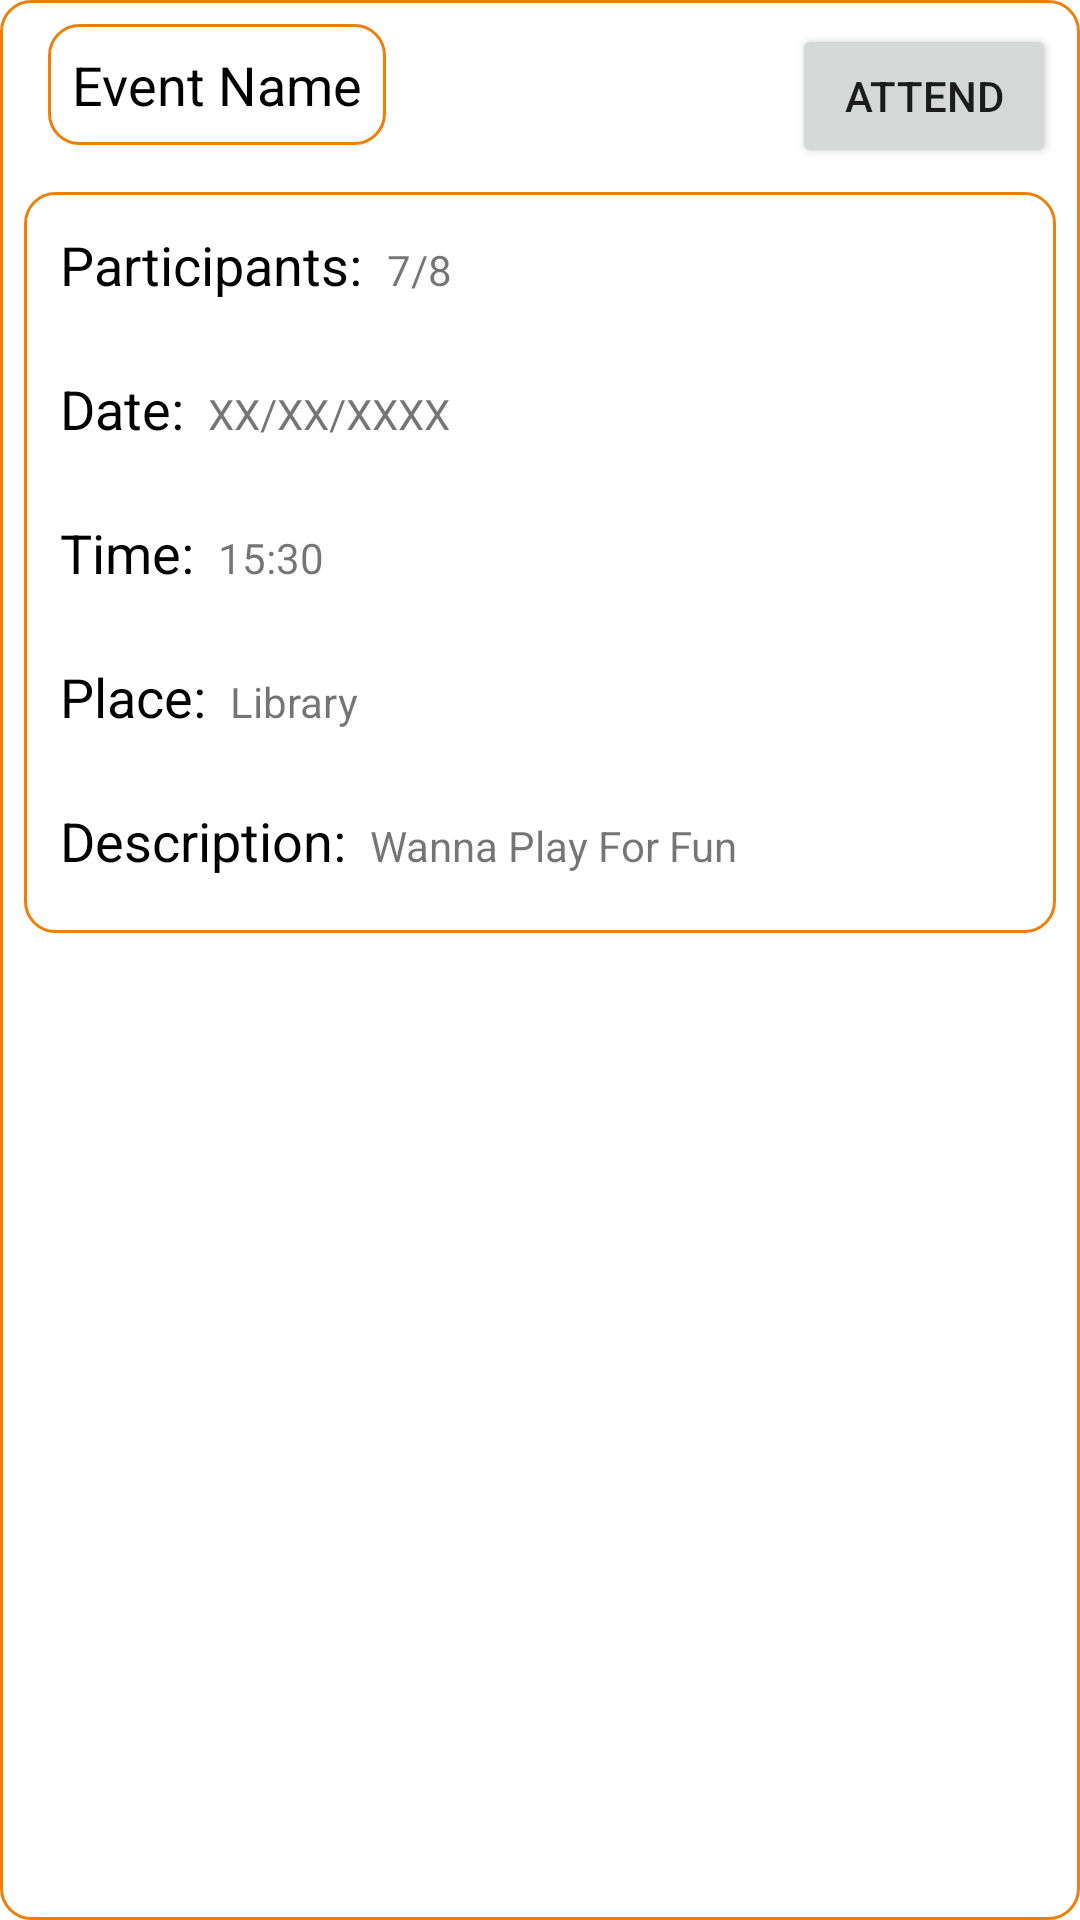

Android layout source for this screen:
<!-- AndroidManifest.xml: application theme Theme.MyApplication -->
<!-- res/layout/event_single_item.xml -->
<?xml version="1.0" encoding="utf-8"?>
<RelativeLayout android:layout_width="match_parent"
    android:layout_height="wrap_content"
    android:padding="8dp"
    android:layout_marginTop="12dp"
    android:background="@drawable/rounded_corner_az"
    xmlns:android="http://schemas.android.com/apk/res/android">

    <TextView
        android:id="@+id/textViewEventName"
        android:layout_width="wrap_content"
        android:layout_height="wrap_content"
        android:text="Event Name"
        android:textColor="@color/black"
        android:layout_marginLeft="8dp"
        android:padding="8dp"
        android:background="@drawable/rounded_corner_az"
        android:textSize="18sp"
        />

    <Button
        android:id="@+id/btnAttendEvent"
        android:layout_width="wrap_content"
        android:layout_height="wrap_content"
        android:layout_alignParentRight="true"
        android:text="Attend" />

    <LinearLayout
        android:layout_width="match_parent"
        android:layout_height="wrap_content"
        android:layout_below="@+id/btnAttendEvent"
        android:background="@drawable/rounded_corner_az"
        android:padding="12dp"
        android:layout_marginTop="8dp"
        android:orientation="vertical">

        <LinearLayout
            android:layout_width="match_parent"
            android:layout_height="wrap_content"
            android:orientation="horizontal">

            <TextView
                android:layout_width="wrap_content"
                android:layout_height="wrap_content"
                android:text="Participants:"
                android:textColor="@color/black"
                android:textSize="18sp"/>

            <TextView
                android:id="@+id/textViewBiography"
                android:layout_width="48dp"
                android:layout_height="48dp"
                android:layout_marginLeft="8dp"
                android:text="7/8" />

        </LinearLayout>

        <LinearLayout
            android:layout_width="match_parent"
            android:layout_height="wrap_content"
            android:orientation="horizontal">

            <TextView
                android:layout_width="wrap_content"
                android:layout_height="wrap_content"
                android:text="Date:"
                android:textColor="@color/black"
                android:textSize="18sp"/>

            <TextView
                android:id="@+id/editTextDate"
                android:layout_width="wrap_content"
                android:layout_height="48dp"
                android:layout_marginLeft="8dp"

                android:text="XX/XX/XXXX" />

        </LinearLayout>

        <LinearLayout
            android:layout_width="match_parent"
            android:layout_height="wrap_content"
            android:orientation="horizontal">

            <TextView
                android:layout_width="wrap_content"
                android:layout_height="wrap_content"
                android:text="Time:"
                android:textColor="@color/black"
                android:textSize="18sp"/>

            <TextView
                android:id="@+id/editTextTime"
                android:layout_width="wrap_content"
                android:layout_height="48dp"
                android:layout_marginLeft="8dp"

                android:text="15:30" />

        </LinearLayout>

        <LinearLayout
            android:layout_width="match_parent"
            android:layout_height="wrap_content"
            android:orientation="horizontal">

            <TextView
                android:layout_width="wrap_content"
                android:layout_height="wrap_content"
                android:text="Place:"
                android:textColor="@color/black"
                android:textSize="18sp"/>

            <TextView
                android:id="@+id/textViewUserRating"
                android:layout_width="wrap_content"
                android:layout_height="48dp"
                android:layout_marginLeft="8dp"

                android:text="Library" />

        </LinearLayout>

        <LinearLayout
            android:layout_width="match_parent"
            android:layout_height="wrap_content"
            android:orientation="horizontal">

            <TextView
                android:layout_width="wrap_content"
                android:layout_height="wrap_content"
                android:text="Description:"
                android:textColor="@color/black"
                android:textSize="18sp"/>

            <TextView
                android:id="@+id/editTextDesc"
                android:layout_width="wrap_content"
                android:layout_height="wrap_content"
                android:layout_marginLeft="8dp"
                android:layout_marginBottom="12dp"

                android:text="Wanna Play For Fun" />

        </LinearLayout>


    </LinearLayout>

</RelativeLayout>
<!-- resources referenced by this layout -->
<resources>
  <color name="black">#FF000000</color>
  <!-- drawable rounded_corner_az (drawable) -->
  <?xml version="1.0" encoding="utf-8"?>
  <shape xmlns:android="http://schemas.android.com/apk/res/android"
      android:shape="rectangle">
      <corners android:radius="10dp"/>
      <stroke android:width="1dp" android:color="@color/app_color"/>
  </shape>
  <style name="Theme.MyApplication" parent="Theme.MaterialComponents.DayNight.NoActionBar">
          
          <item name="colorPrimary">@color/app_color</item>
          <item name="colorPrimaryVariant">@color/app_color</item>
          <item name="colorOnPrimary">@color/white</item>
          
          <item name="colorSecondary">@color/teal_200</item>
          <item name="colorSecondaryVariant">@color/teal_700</item>
          <item name="colorOnSecondary">@color/black</item>
          
          <item name="android:statusBarColor">@color/app_color</item>
          
      </style>
  <color name="app_color">#ED800A</color>
  <color name="white">#FFFFFFFF</color>
  <color name="teal_200">#FF03DAC5</color>
  <color name="teal_700">#FF018786</color>
</resources>
